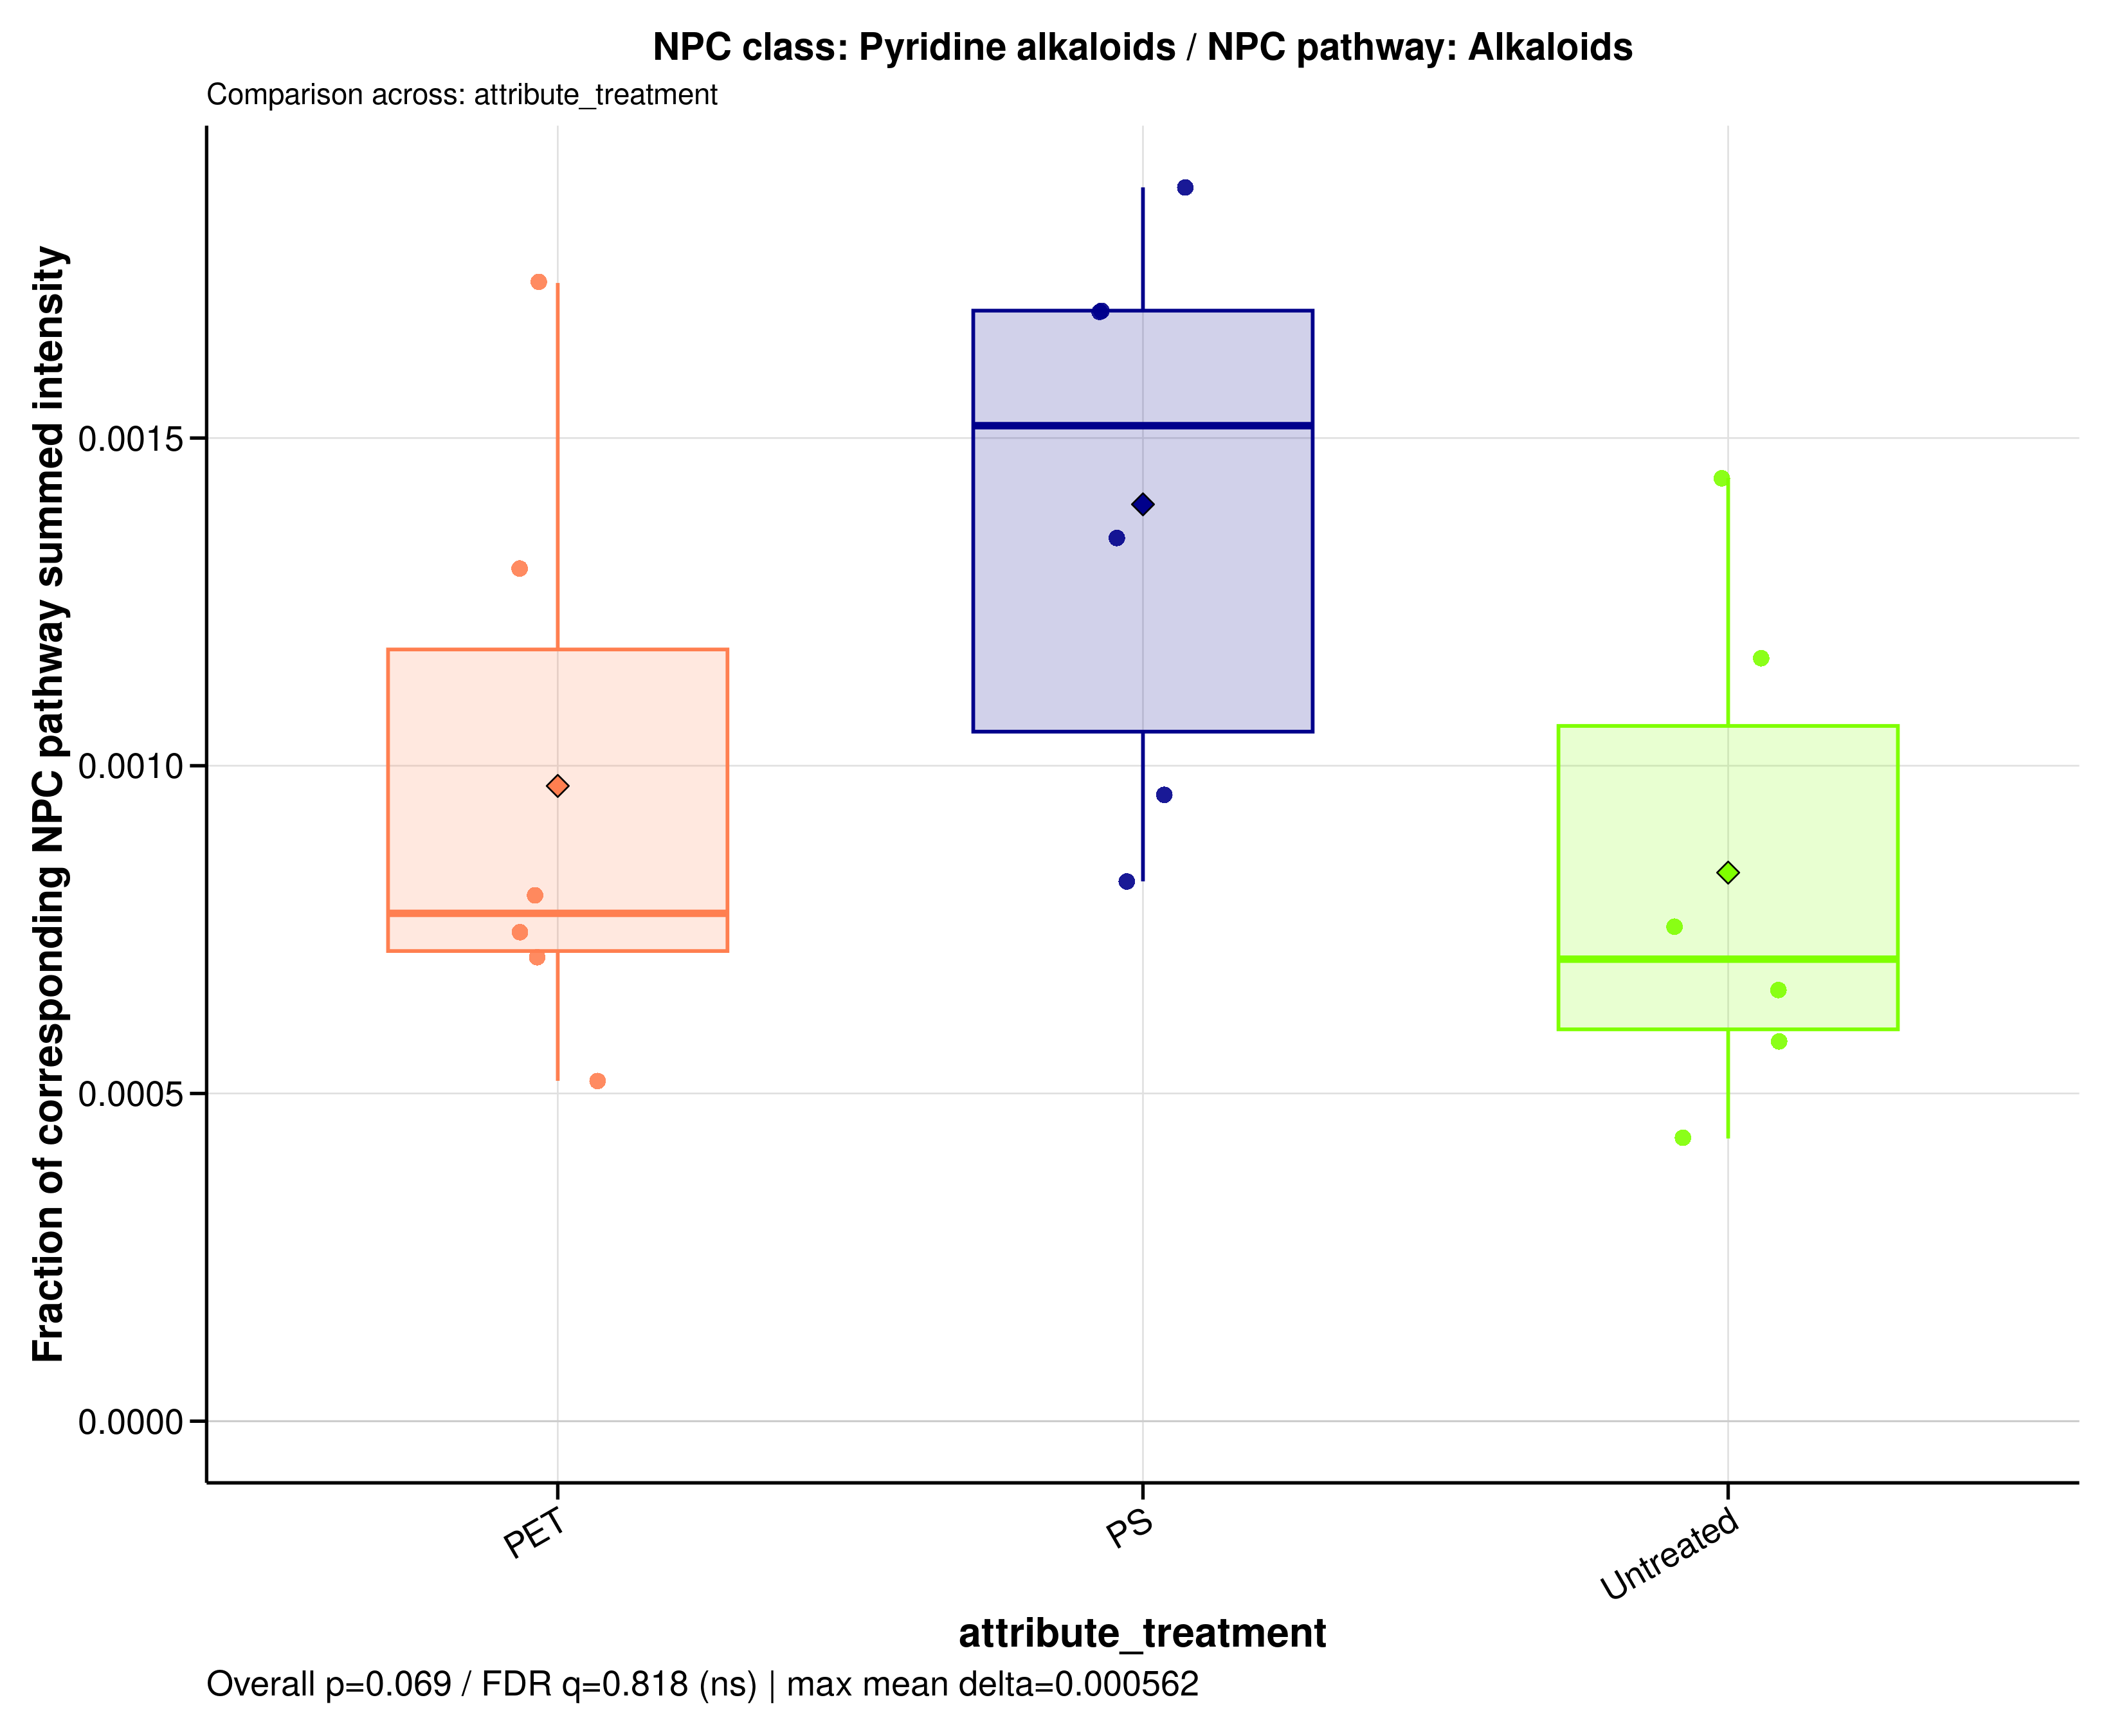

The data file committed next to this chart (first rows):
sample_id	group	data_source	numerator_level	numerator_term	numerator_class	denominator_level	denominator_term	npc_pathway	npc_superclass	npc_class	ratio_label	ratio_plot_label	numerator_n_features	denominator_n_features	numerator_summed_intensity	denominator_summed_intensity	ratio	npc_overall_test	npc_overall_p_value	npc_overall_q_value	npc_overall_significance	npc_max_mean_difference	npc_max_median_difference
A549_110626_PET100	PET	raw	class	Pyridine alkaloids	Pyridine alkaloids	pathway	Alkaloids	Alkaloids	Nicotinic acid alkaloids	Pyridine alkaloids	NPC class: Pyridine alkaloids / NPC path…	Pyridine alkaloids	1	93	1013874	1433301570	0.0007074	kruskal_wallis	0.06908	0.8179	ns	0.0005619	0.000814
A549_110626_PS100	PS	raw	class	Pyridine alkaloids	Pyridine alkaloids	pathway	Alkaloids	Alkaloids	Nicotinic acid alkaloids	Pyridine alkaloids	NPC class: Pyridine alkaloids / NPC path…	Pyridine alkaloids	1	93	1013874	752687731	0.001347	kruskal_wallis	0.06908	0.8179	ns	0.0005619	0.000814
A549_110626_untreated	Untreated	raw	class	Pyridine alkaloids	Pyridine alkaloids	pathway	Alkaloids	Alkaloids	Nicotinic acid alkaloids	Pyridine alkaloids	NPC class: Pyridine alkaloids / NPC path…	Pyridine alkaloids	1	93	1013874	1753754950	0.0005781	kruskal_wallis	0.06908	0.8179	ns	0.0005619	0.000814
A549_180626_PET100	PET	raw	class	Pyridine alkaloids	Pyridine alkaloids	pathway	Alkaloids	Alkaloids	Nicotinic acid alkaloids	Pyridine alkaloids	NPC class: Pyridine alkaloids / NPC path…	Pyridine alkaloids	1	93	1013874	1263477831	0.0008024	kruskal_wallis	0.06908	0.8179	ns	0.0005619	0.000814
A549_180626_PS100	PS	raw	class	Pyridine alkaloids	Pyridine alkaloids	pathway	Alkaloids	Alkaloids	Nicotinic acid alkaloids	Pyridine alkaloids	NPC class: Pyridine alkaloids / NPC path…	Pyridine alkaloids	1	93	1013874	1230921285	0.0008237	kruskal_wallis	0.06908	0.8179	ns	0.0005619	0.000814
A549_180626_untreated	Untreated	raw	class	Pyridine alkaloids	Pyridine alkaloids	pathway	Alkaloids	Alkaloids	Nicotinic acid alkaloids	Pyridine alkaloids	NPC class: Pyridine alkaloids / NPC path…	Pyridine alkaloids	1	93	1013874	2350512715	0.0004313	kruskal_wallis	0.06908	0.8179	ns	0.0005619	0.000814
A549_210626_PET100	PET	raw	class	Pyridine alkaloids	Pyridine alkaloids	pathway	Alkaloids	Alkaloids	Nicotinic acid alkaloids	Pyridine alkaloids	NPC class: Pyridine alkaloids / NPC path…	Pyridine alkaloids	1	93	1013874	778473199	0.001302	kruskal_wallis	0.06908	0.8179	ns	0.0005619	0.000814
A549_210626_PS100	PS	raw	class	Pyridine alkaloids	Pyridine alkaloids	pathway	Alkaloids	Alkaloids	Nicotinic acid alkaloids	Pyridine alkaloids	NPC class: Pyridine alkaloids / NPC path…	Pyridine alkaloids	1	93	1013874	1063108431	0.0009537	kruskal_wallis	0.06908	0.8179	ns	0.0005619	0.000814
A549_210626_untreated	Untreated	raw	class	Pyridine alkaloids	Pyridine alkaloids	pathway	Alkaloids	Alkaloids	Nicotinic acid alkaloids	Pyridine alkaloids	NPC class: Pyridine alkaloids / NPC path…	Pyridine alkaloids	1	93	1013874	1346884982	0.0007528	kruskal_wallis	0.06908	0.8179	ns	0.0005619	0.000814
MDM_160526_PET100	PET	raw	class	Pyridine alkaloids	Pyridine alkaloids	pathway	Alkaloids	Alkaloids	Nicotinic acid alkaloids	Pyridine alkaloids	NPC class: Pyridine alkaloids / NPC path…	Pyridine alkaloids	1	93	1013874	583831736	0.001737	kruskal_wallis	0.06908	0.8179	ns	0.0005619	0.000814
MDM_160526_PS100	PS	raw	class	Pyridine alkaloids	Pyridine alkaloids	pathway	Alkaloids	Alkaloids	Nicotinic acid alkaloids	Pyridine alkaloids	NPC class: Pyridine alkaloids / NPC path…	Pyridine alkaloids	1	93	1013874	597964617	0.001696	kruskal_wallis	0.06908	0.8179	ns	0.0005619	0.000814
MDM_160526_untreated	Untreated	raw	class	Pyridine alkaloids	Pyridine alkaloids	pathway	Alkaloids	Alkaloids	Nicotinic acid alkaloids	Pyridine alkaloids	NPC class: Pyridine alkaloids / NPC path…	Pyridine alkaloids	1	93	1013874	704625528	0.001439	kruskal_wallis	0.06908	0.8179	ns	0.0005619	0.000814
MDM_A_190626_PET100	PET	raw	class	Pyridine alkaloids	Pyridine alkaloids	pathway	Alkaloids	Alkaloids	Nicotinic acid alkaloids	Pyridine alkaloids	NPC class: Pyridine alkaloids / NPC path…	Pyridine alkaloids	1	93	1013874	1952488677	0.0005193	kruskal_wallis	0.06908	0.8179	ns	0.0005619	0.000814
MDM_A_190626_PS100	PS	raw	class	Pyridine alkaloids	Pyridine alkaloids	pathway	Alkaloids	Alkaloids	Nicotinic acid alkaloids	Pyridine alkaloids	NPC class: Pyridine alkaloids / NPC path…	Pyridine alkaloids	1	93	1013874	599674083	0.001691	kruskal_wallis	0.06908	0.8179	ns	0.0005619	0.000814
MDM_A_190626_untreated	Untreated	raw	class	Pyridine alkaloids	Pyridine alkaloids	pathway	Alkaloids	Alkaloids	Nicotinic acid alkaloids	Pyridine alkaloids	NPC class: Pyridine alkaloids / NPC path…	Pyridine alkaloids	1	93	1013874	1543184201	0.000657	kruskal_wallis	0.06908	0.8179	ns	0.0005619	0.000814
MDM_B_190626_PET100	PET	raw	class	Pyridine alkaloids	Pyridine alkaloids	pathway	Alkaloids	Alkaloids	Nicotinic acid alkaloids	Pyridine alkaloids	NPC class: Pyridine alkaloids / NPC path…	Pyridine alkaloids	1	93	1013874	1356937732	0.0007472	kruskal_wallis	0.06908	0.8179	ns	0.0005619	0.000814
MDM_B_190626_PS100	PS	raw	class	Pyridine alkaloids	Pyridine alkaloids	pathway	Alkaloids	Alkaloids	Nicotinic acid alkaloids	Pyridine alkaloids	NPC class: Pyridine alkaloids / NPC path…	Pyridine alkaloids	1	93	1013874	538597945	0.001882	kruskal_wallis	0.06908	0.8179	ns	0.0005619	0.000814
MDM_B_190626_untreated	Untreated	raw	class	Pyridine alkaloids	Pyridine alkaloids	pathway	Alkaloids	Alkaloids	Nicotinic acid alkaloids	Pyridine alkaloids	NPC class: Pyridine alkaloids / NPC path…	Pyridine alkaloids	1	93	1013874	871464306	0.001163	kruskal_wallis	0.06908	0.8179	ns	0.0005619	0.000814
